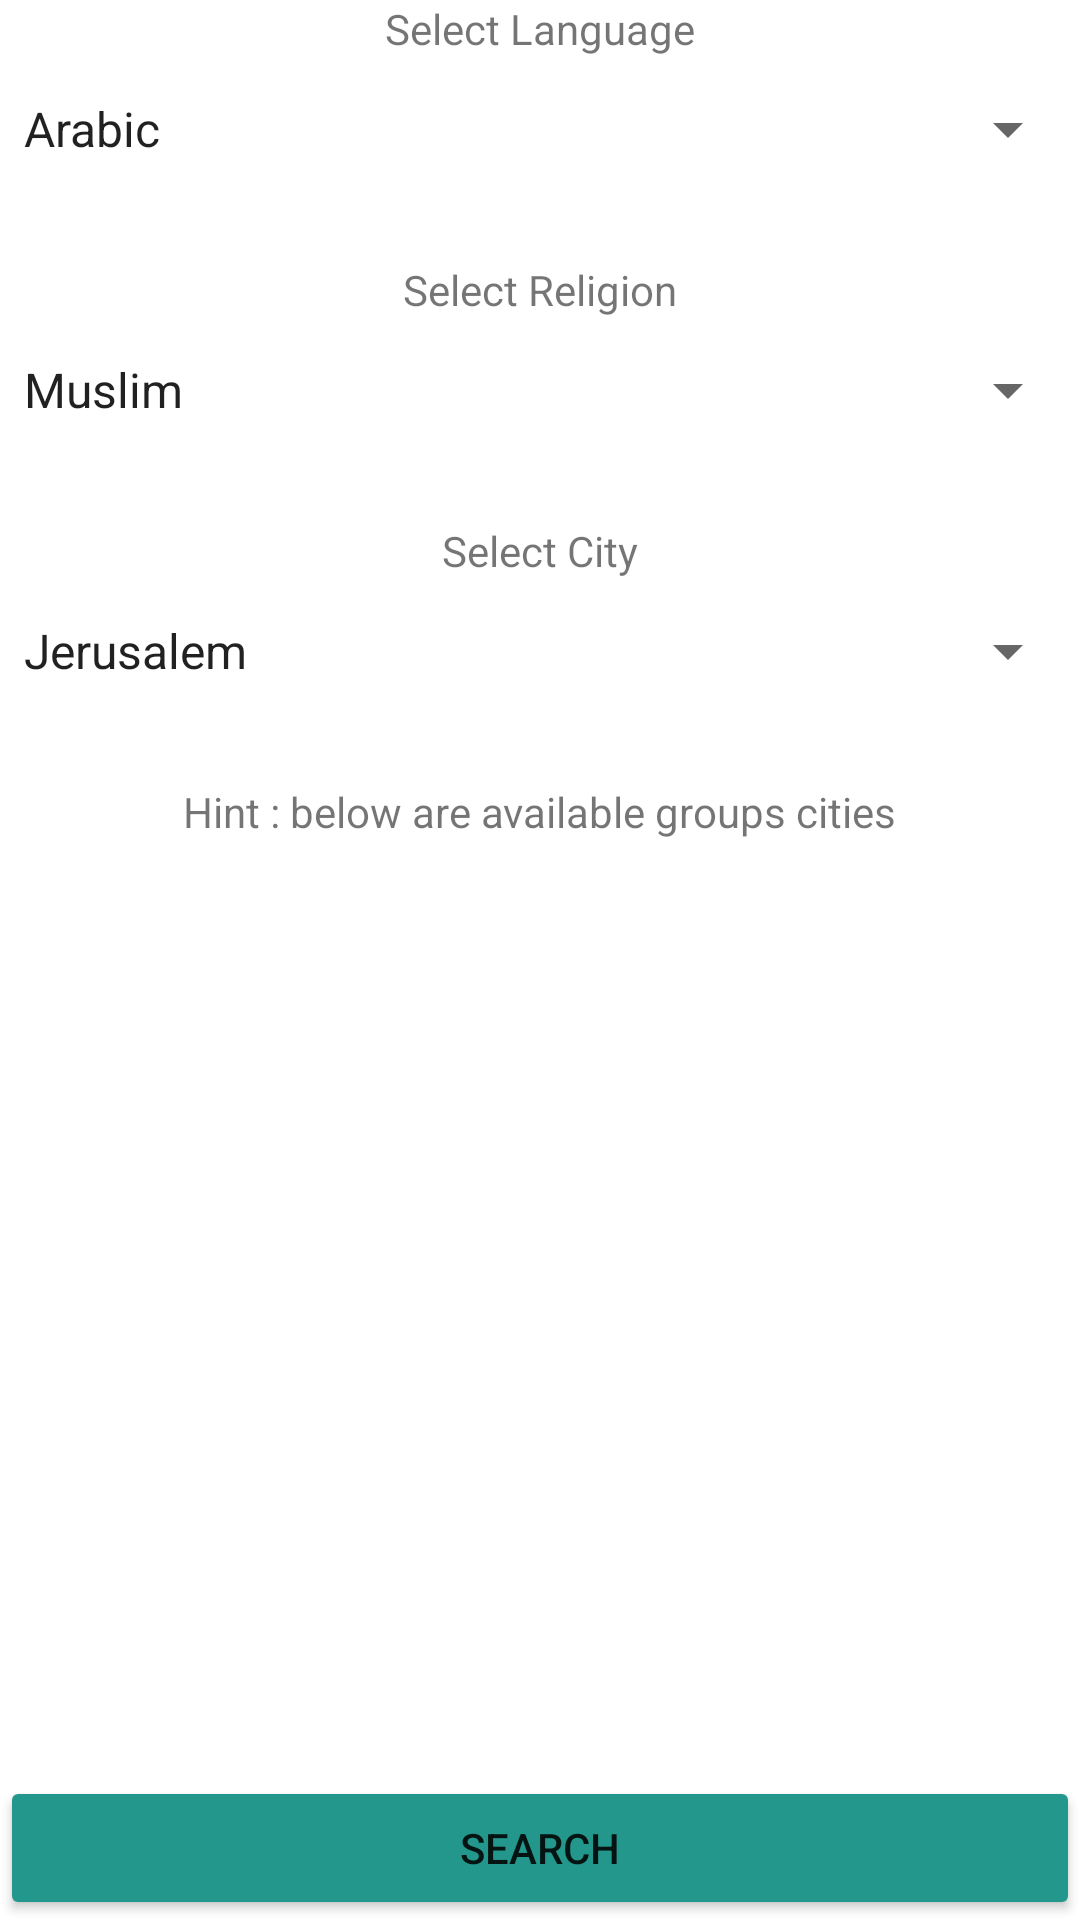

This screen was rendered from an Android layout file. Write that file and the resources it references.
<!-- AndroidManifest.xml: application theme Theme.ShareCare -->
<!-- res/layout/activity_search_groups.xml -->
<?xml version="1.0" encoding="utf-8"?>
<LinearLayout xmlns:android="http://schemas.android.com/apk/res/android"
    xmlns:app="http://schemas.android.com/apk/res-auto"
    xmlns:tools="http://schemas.android.com/tools"
    android:layout_width="match_parent"
    android:layout_height="match_parent"
    android:orientation="vertical">

    
    <ScrollView
        android:layout_width="match_parent"
        android:layout_height="0dp"
        android:layout_gravity="center_horizontal"
        android:layout_weight="1">


        <LinearLayout
            android:id="@+id/cityContainer"
            android:layout_width="match_parent"
            android:layout_height="wrap_content"
            android:gravity="center"
            android:orientation="vertical">

        <TextView
            android:layout_width="wrap_content"
            android:layout_height="wrap_content"
            android:text="@string/Select_Language"/>

            <Spinner
                android:id="@+id/LanguagesSpinner"
                android:layout_width="match_parent"
                android:layout_height="wrap_content"
                android:layout_marginBottom="20dp"
                android:entries="@array/Languages"
                android:minWidth="48dp"
                android:minHeight="48dp"
                tools:ignore="SpeakableTextPresentCheck" />

        <TextView
            android:layout_width="wrap_content"
            android:layout_height="wrap_content"
            android:text="@string/Select_Religion"/>

            <Spinner
                android:id="@+id/ReligionsSpinner"
                android:layout_width="match_parent"
                android:layout_height="wrap_content"
                android:layout_marginBottom="20dp"
                android:entries="@array/Religions"
                android:minWidth="48dp"
                android:minHeight="48dp"
                tools:ignore="SpeakableTextPresentCheck" />

            <TextView
                android:layout_width="wrap_content"
                android:layout_height="wrap_content"
                android:text="@string/Select_City"/>

            <Spinner
                android:id="@+id/citySpinner"
                android:layout_width="match_parent"
                android:layout_height="wrap_content"
                android:layout_marginBottom="20dp"
                android:entries="@array/Cities"
                android:minWidth="48dp"
                android:minHeight="48dp"
                tools:ignore="SpeakableTextPresentCheck" />

            <TextView
                android:layout_width="wrap_content"
                android:layout_height="wrap_content"
                android:text="@string/Select_Cityav"/>

        </LinearLayout>
    </ScrollView>

    
    <Button
        android:id="@+id/searchButton"
        android:layout_width="match_parent"
        android:layout_height="wrap_content"
        android:backgroundTint="#24978C"
        android:text="@string/search77"
        tools:ignore="TextContrastCheck" />
</LinearLayout>
<!-- resources referenced by this layout -->
<resources>
  <string-array name="Cities">
          <item>Jerusalem</item>
          <item>Tel Aviv</item>
          <item>Haifa</item>
          <item>Rishon LeZion</item>
          <item>Petah Tikva</item>
          <item>Ashdod</item>
          <item>Netanya</item>
          <item>Beersheba</item>
          <item>Holon</item>
          <item>Bnei Brak</item>
          <item>Ramat Gan</item>
          <item>Rehovot</item>
          <item>Bat Yam</item>
          <item>Ashkelon</item>
          <item>Jaffa</item>
          <item>Modiin-Maccabim-Reut</item>
          <item>Herzliya</item>
          <item>Kfar Saba</item>
          <item>Raanana</item>
          <item>Bet Shemesh</item>
          <item>Lod</item>
          <item>Nahariya</item>
          <item>Hadera</item>
          <item>Beit Shemesh</item>
          <item>Kiryat Ata</item>
          <item>Kiryat Gat</item>
          <item>Givaatayim</item>
          <item>Ramat HaSharon</item>
          <item>Yavne</item>
          <item>Modiin Illit</item>
          <item>Tiberias</item>
          <item>Hod HaSharon</item>
          <item>Qiryat Motzkin</item>
          <item>Eilat</item>
          <item>Raas al-Ein</item>
          <item>Nablus</item>
          <item>Ariel</item>
          <item>Qiryat Yam</item>
          <item>Kiryat Bialik</item>
          <item>Qiryat Ono</item>
          <item>Or Yehuda</item>
          <item>Qiryat Shemona</item>
          <item>Kiryat Malakhi</item>
          <item>Dimona</item>
          <item>Yehud-Monosson</item>
          <item>Sderot</item>
          <item>Tirat Carmel</item>
          <item>Rosh HaAyin</item>
          <item>Arad</item>
          <item>Kiryat Shmona</item>
          <item>Hod HaSharon</item>
          <item>Nazareth</item>
          <item>Qalansawe</item>
          <item>Karmiel</item>
          <item>Netivot</item>
          <item>Nesher</item>
          <item>Nahariya</item>
          <item>Ofakim</item>
          <item>Qiryat Gat</item>
          <item>Qiryat Ata</item>
          <item>Umm al-Fahm</item>
          <item>Tamra</item>
          <item>Migdal HaEmek</item>
          <item>Acre</item>
          <item>Yokneam</item>
          <item>Tayibe</item>
          <item>Beit Jann</item>
          <item>Qalqilya</item>
          <item>Shaghur</item>
          <item>Kafr Qasim</item>
          <item>Daliyat al-Karmel</item>
          <item>Afula</item>
          <item>Rahat</item>
          <item>Sakhnin</item>
          <item>Sderot</item>
          <item>Kiryat Yam</item>
          <item>Tuba-Zangariyye</item>
          <item>Beit Sheaan</item>
          <item>Shoham</item>
          <item>Kafr Manda</item>
          <item>Ofaqim</item>
          <item>Metula</item>
          <item>Ramat Yishai</item>
          <item>Sakhnin</item>
          <item>Nof HaGalil</item>
      </string-array>
  <string-array name="Languages">
          <item>Arabic</item>
          <item>English</item>
          <item>Hebrew</item>
      </string-array>
  <string-array name="Religions">
          <item>Muslim</item>
          <item>Jewish</item>
          <item>Christian</item>
      </string-array>
  <string name="Select_City">Select City</string>
  <string name="Select_Cityav">Hint : below are available groups cities</string>
  <string name="Select_Language">Select Language</string>
  <string name="Select_Religion">Select Religion</string>
  <string name="search77">Search</string>
  <style name="Theme.ShareCare" parent="Theme.MaterialComponents.DayNight.NoActionBar">
          
          <item name="colorPrimary">@color/purple_500</item>
          <item name="colorPrimaryVariant">@color/purple_700</item>
          <item name="colorOnPrimary">@color/white</item>
          
          <item name="colorSecondary">@color/teal_200</item>
          <item name="colorSecondaryVariant">@color/teal_700</item>
          <item name="colorOnSecondary">@color/black</item>
          
          <item name="android:statusBarColor">?attr/colorPrimaryVariant</item>
          
      </style>
  <!-- not gathered from this repository: default colours our renderer supplied (Android Studio template values) -->
  <color name="purple_500">#FF6200EE</color>
  <color name="purple_700">#FF3700B3</color>
  <color name="teal_200">#FF03DAC5</color>
  <color name="teal_700">#FF018786</color>
  <color name="black">#FF000000</color>
  <color name="white">#FFFFFFFF</color>
</resources>
